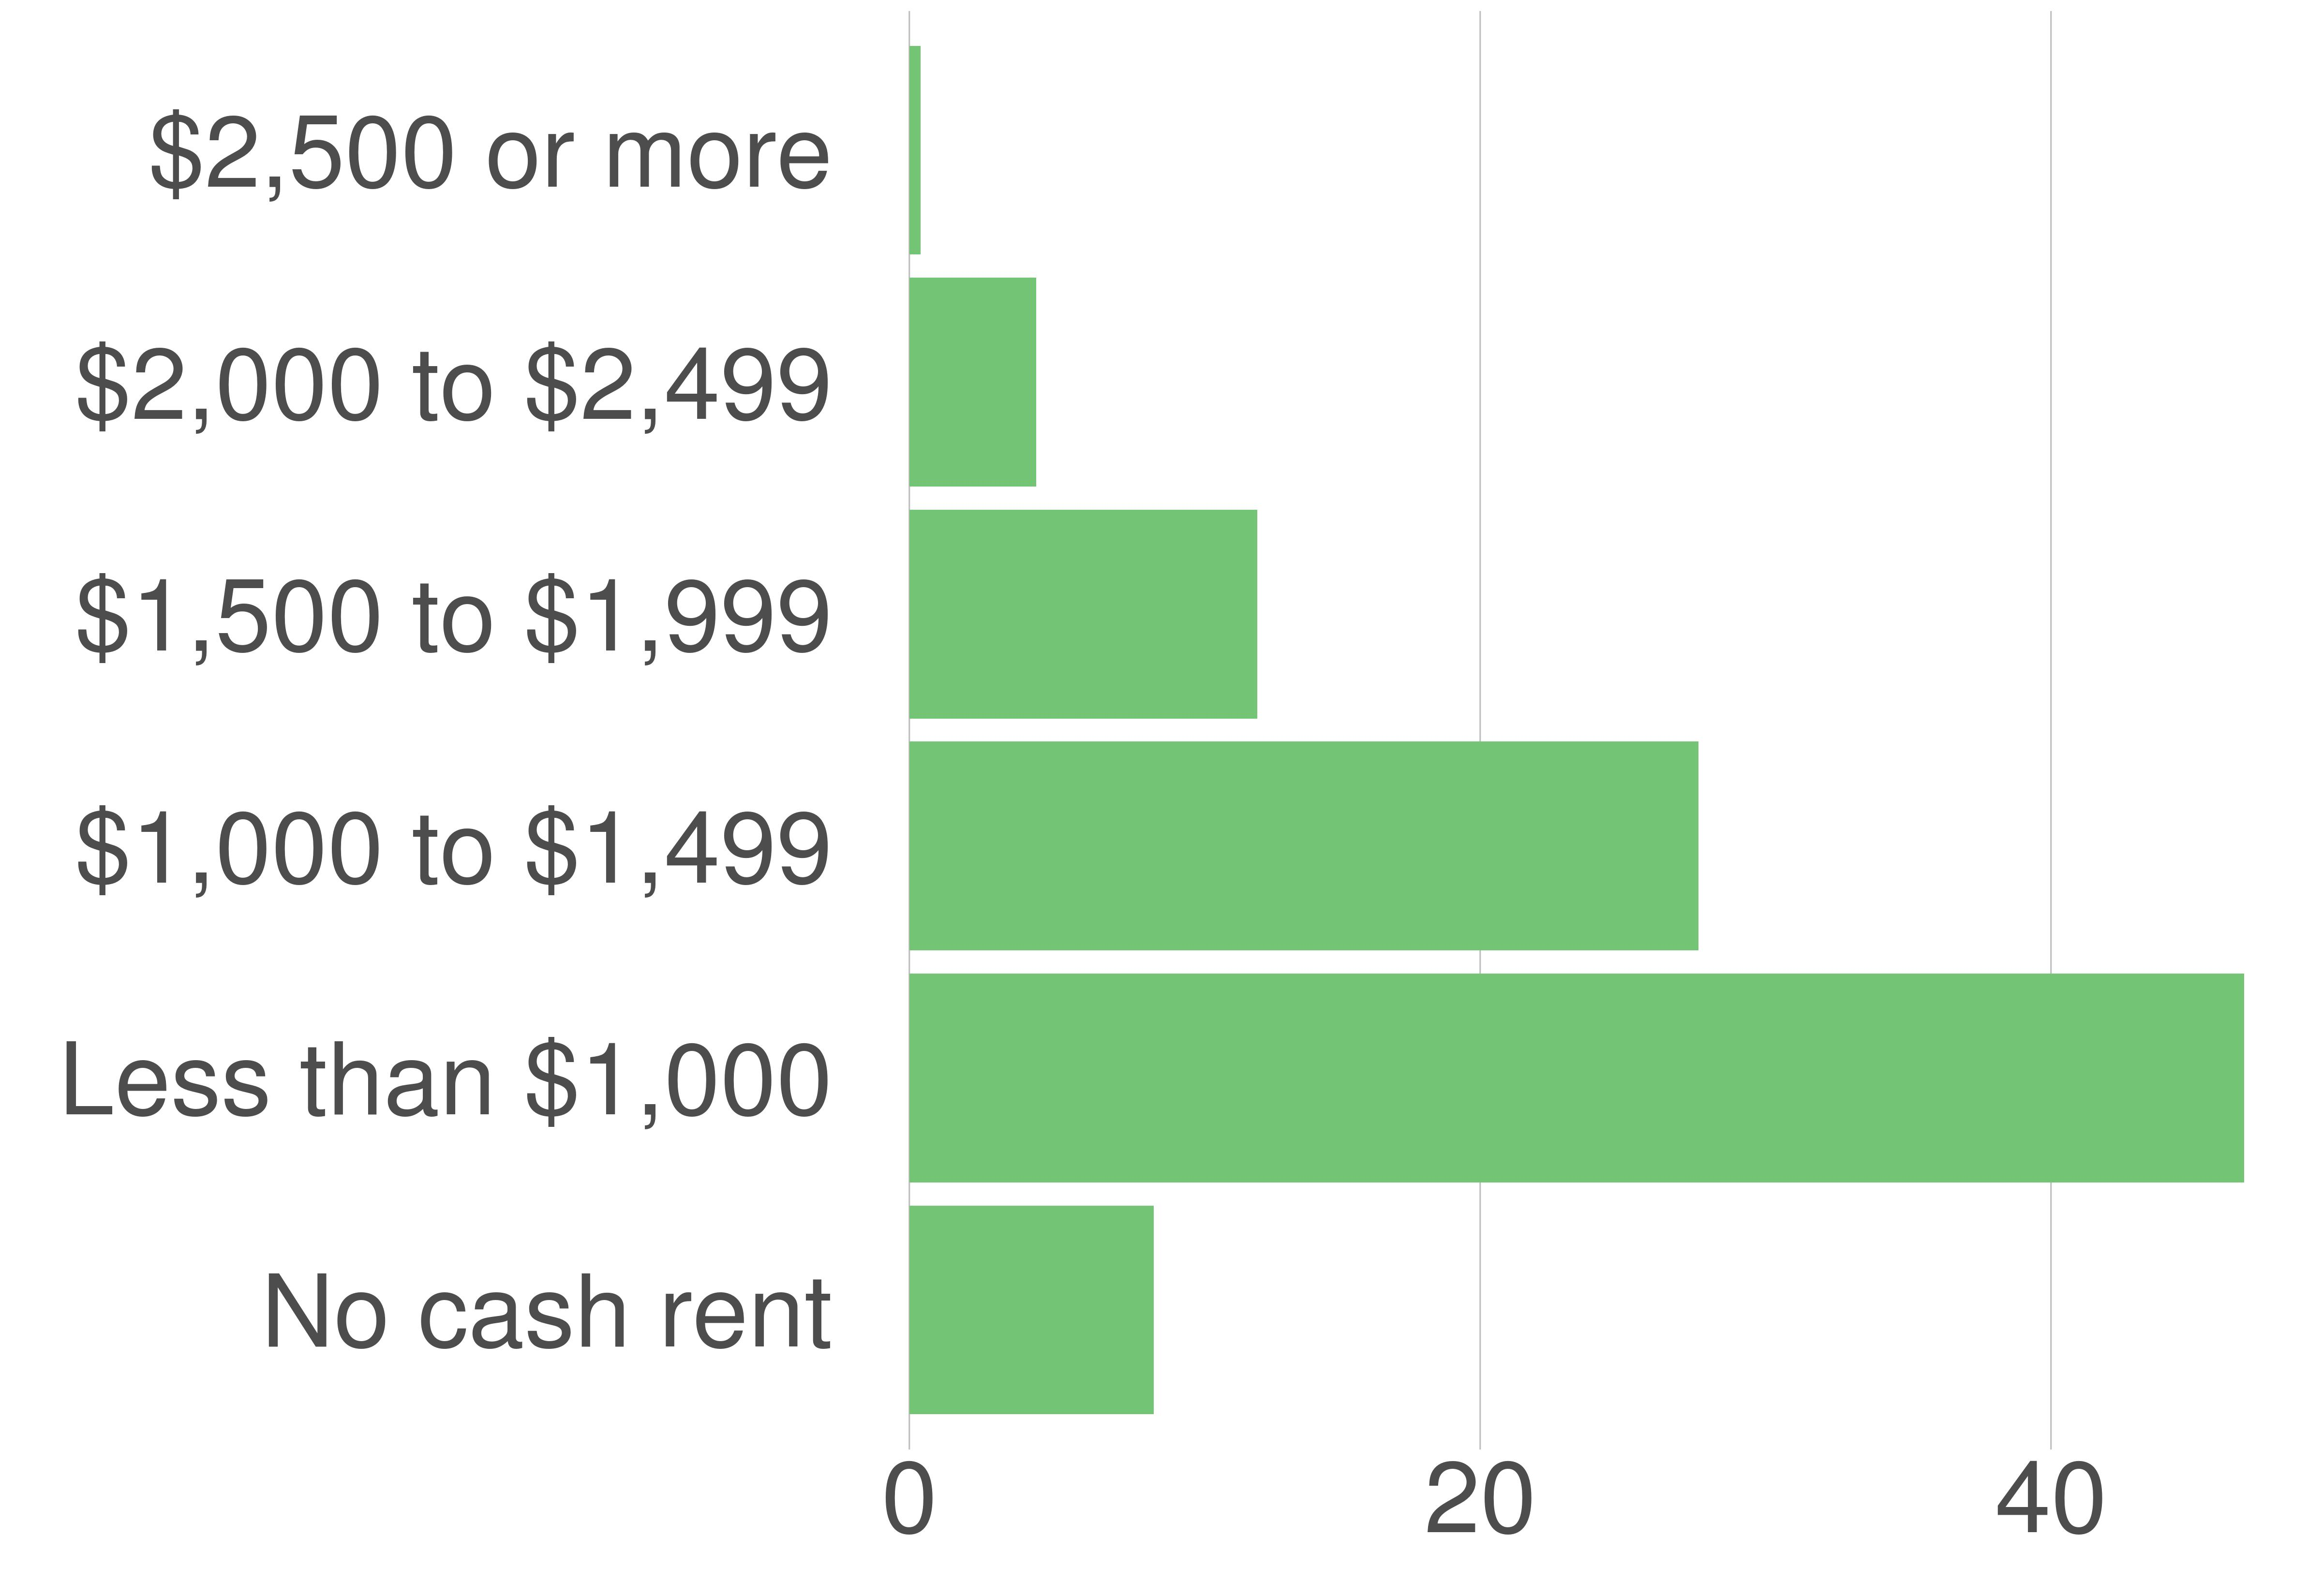

Data behind this chart, as committed beside it:
variable, value, value_prop
No cash rent, 461, 8.56
Less than $1,000, 2520, 46.77
$1,000 to $1,499, 1490, 27.65
$1,500 to $1,999, 657, 12.19
$2,000 to $2,499, 239, 4.44
$2,500 or more, 21, 0.39
